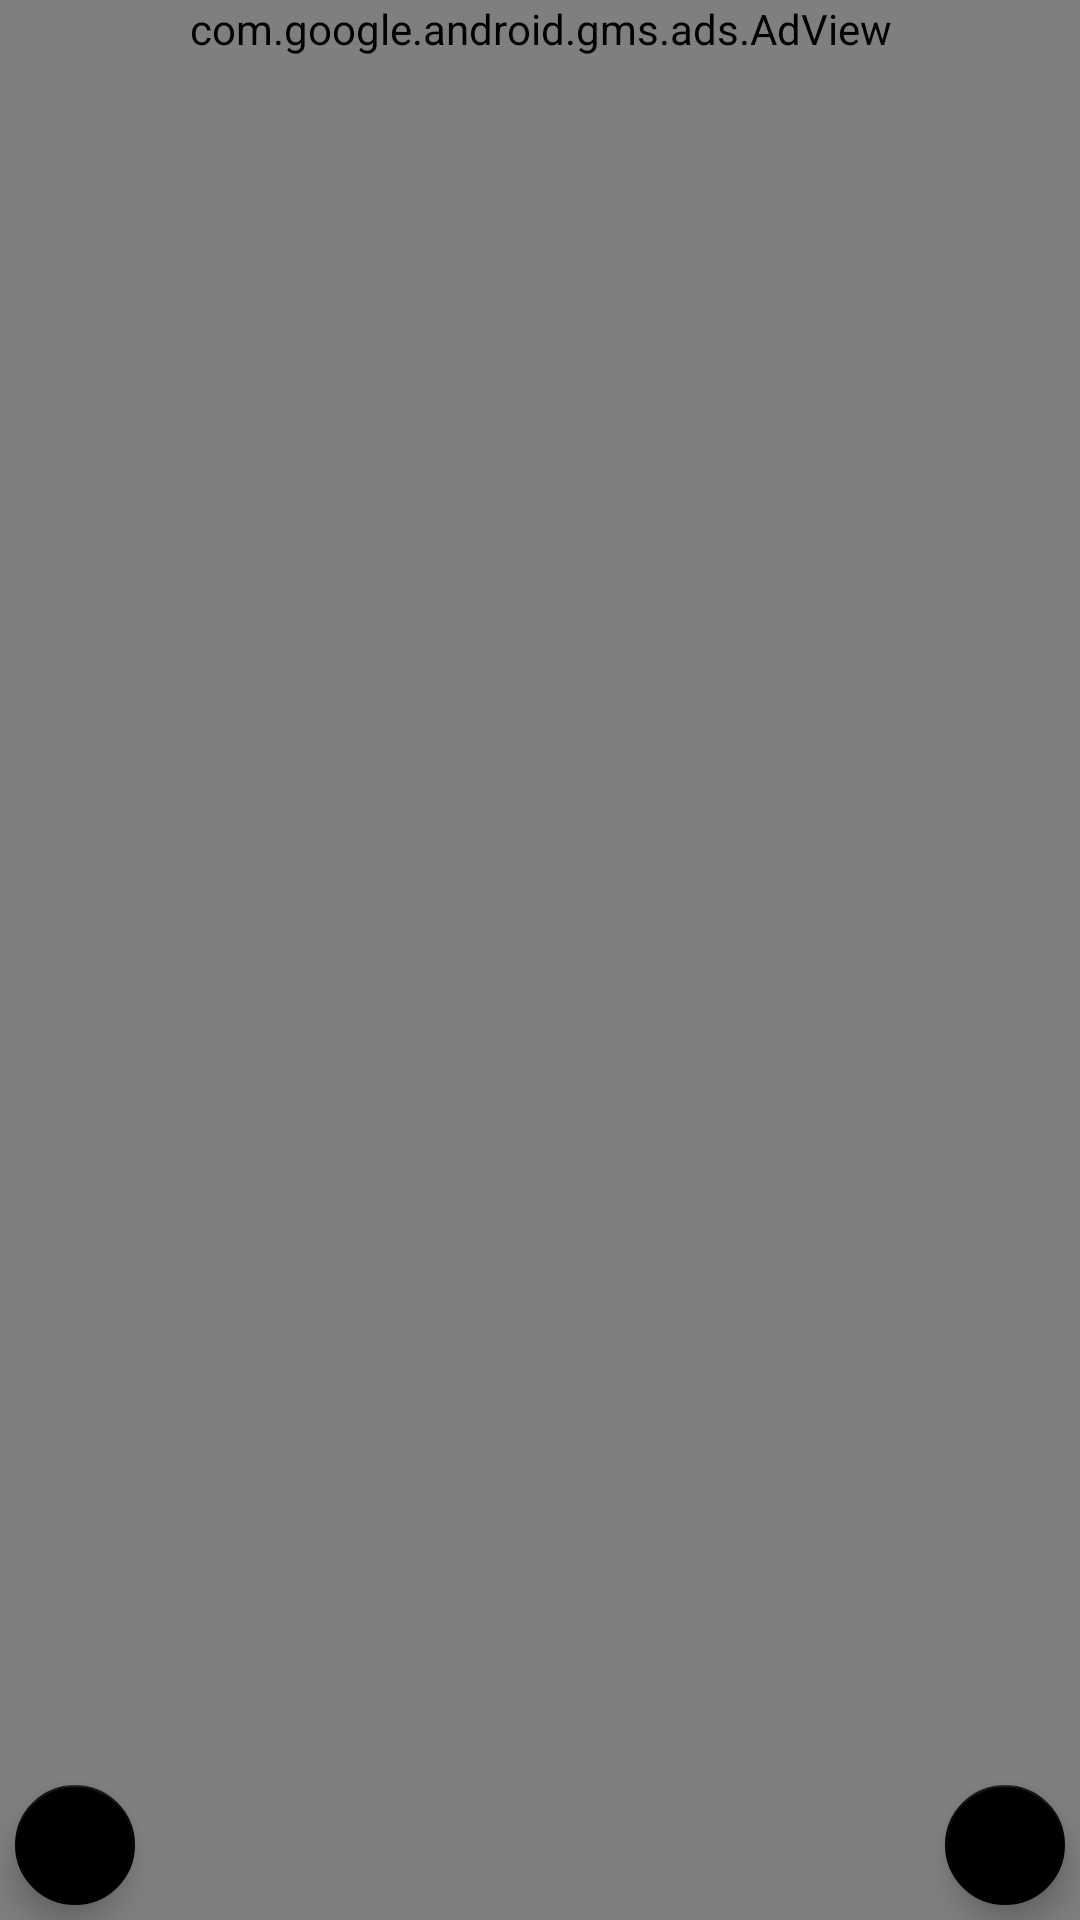

Write the Android layout XML for this screen, with the resource values it uses.
<!-- AndroidManifest.xml: activity theme AppThemeNoActionBar -->
<!-- res/layout/activity_video_play.xml -->
<?xml version="1.0" encoding="utf-8"?>
<FrameLayout xmlns:android="http://schemas.android.com/apk/res/android"
    xmlns:app="http://schemas.android.com/apk/res-auto"
    android:layout_width="match_parent"
    android:layout_height="match_parent">
    <RelativeLayout
        android:layout_width="match_parent"
        android:layout_height="match_parent">
        <LinearLayout
            android:layout_gravity="center"
            android:gravity="center"
            android:orientation="vertical"
            android:background="#000000"
            android:layout_width="match_parent"
            android:layout_height="match_parent">
            <VideoView
                android:layout_gravity="center"
                android:id="@+id/videoViewVideoMedia"
                android:layout_width="match_parent"
                android:layout_height="match_parent"
                android:layout_weight="1" />
        </LinearLayout>
        <android.support.design.widget.FloatingActionButton
            android:layout_alignParentBottom="true"
            android:layout_alignParentEnd="true"
            android:layout_margin="5dp"
            android:tint="#ffffff"
            android:id="@+id/download"
            app:fabSize="mini"
            android:src="@drawable/ic_file_download_black_24dp"
            android:layout_width="wrap_content"
            android:layout_height="wrap_content" />
        <android.support.design.widget.FloatingActionButton
            android:layout_alignParentBottom="true"
            android:layout_margin="5dp"
            android:tint="#ffffff"
            app:fabSize="mini"
            android:id="@+id/share"
            android:src="@drawable/ic_share_black_24dp"
            android:layout_width="wrap_content"
            android:layout_height="wrap_content" />
    </RelativeLayout>
    <com.google.android.gms.ads.AdView
        xmlns:ads="http://schemas.android.com/apk/res-auto"
        android:id="@+id/adView"
        android:layout_width="wrap_content"
        android:layout_height="wrap_content"
        android:layout_gravity="center_horizontal"
        ads:adSize="BANNER"
        ads:adUnitId="@string/Banner">
        
    </com.google.android.gms.ads.AdView>
</FrameLayout>
<!-- resources referenced by this layout -->
<resources>
  <string name="Banner">ca-app-pub-3940256099942544/6300978111</string>
  <style name="AppThemeNoActionBar" parent="Theme.AppCompat.Light.NoActionBar">
          
          <item name="colorPrimary">@color/colorPrimary</item>
          <item name="colorPrimaryDark">@color/colorPrimaryDark</item>
          <item name="colorAccent">@color/colorAccent</item>
      </style>
  <color name="colorPrimary">#00bcd4</color>
  <color name="colorPrimaryDark">#008ba3</color>
  <color name="colorAccent">#000000</color>
</resources>
